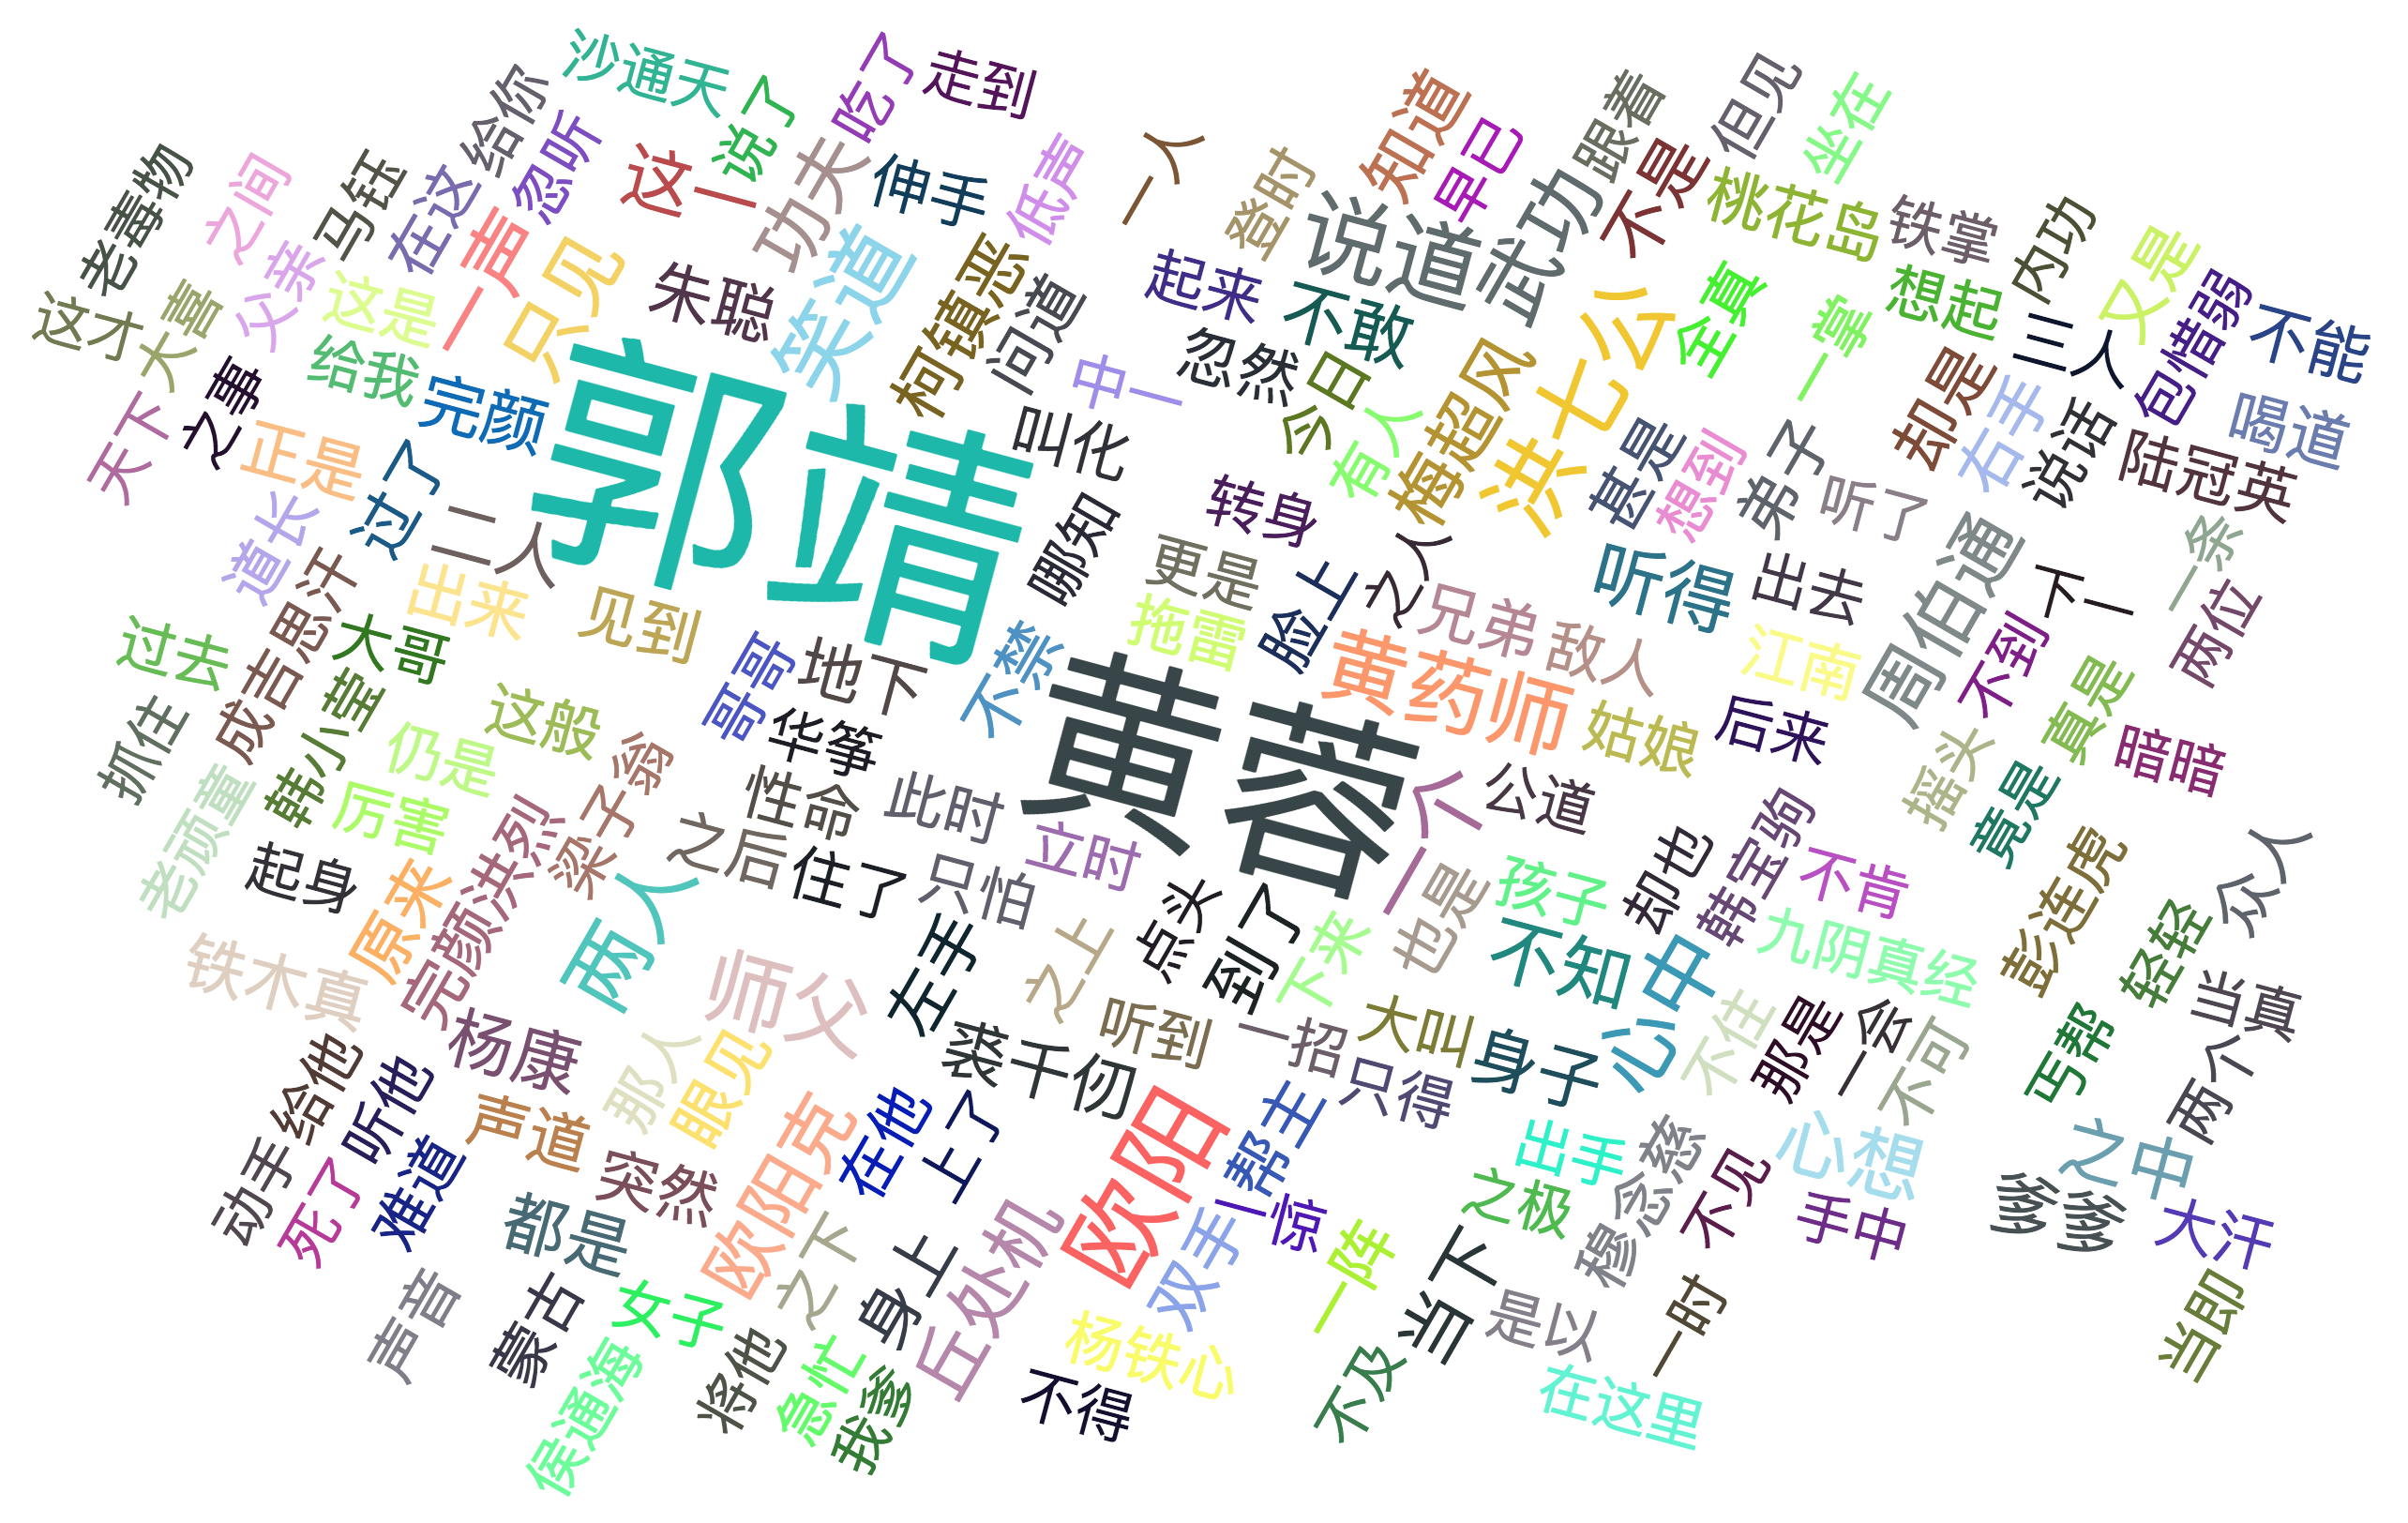

Source data for this figure (header and first rows):
Name, Count
郭靖, 4786
黄蓉, 3481
欧阳, 1247
洪七公, 996
说道, 982
笑道, 908
黄药师, 814
心中, 807
一个, 807
师父, 803
两人, 785
武功, 737
一声, 690
只见, 649
周伯通, 622
心想, 602
欧阳克, 563
丘处机, 552
听得, 549
功夫, 541
不知, 540
当下, 491
这一, 478
梅超风, 462
爹爹, 457
之中, 451
知道, 430
杨康, 422
身子, 412
二人, 411
不敢, 409
到了, 405
柯镇恶, 399
不是, 399
裘千仞, 384
都是, 374
却是, 366
朱聪, 347
左手, 346
地下, 342
完颜, 338
身上, 337
原来, 331
众人, 330
一阵, 330
眼见, 320
双手, 320
完颜洪烈, 315
铁木真, 311
帮主, 311
不禁, 310
弟子, 306
正是, 304
又是, 300
穆念慈, 300
右手, 296
出来, 294
兄弟, 292
不能, 287
也是, 285
... 31,651 more rows
